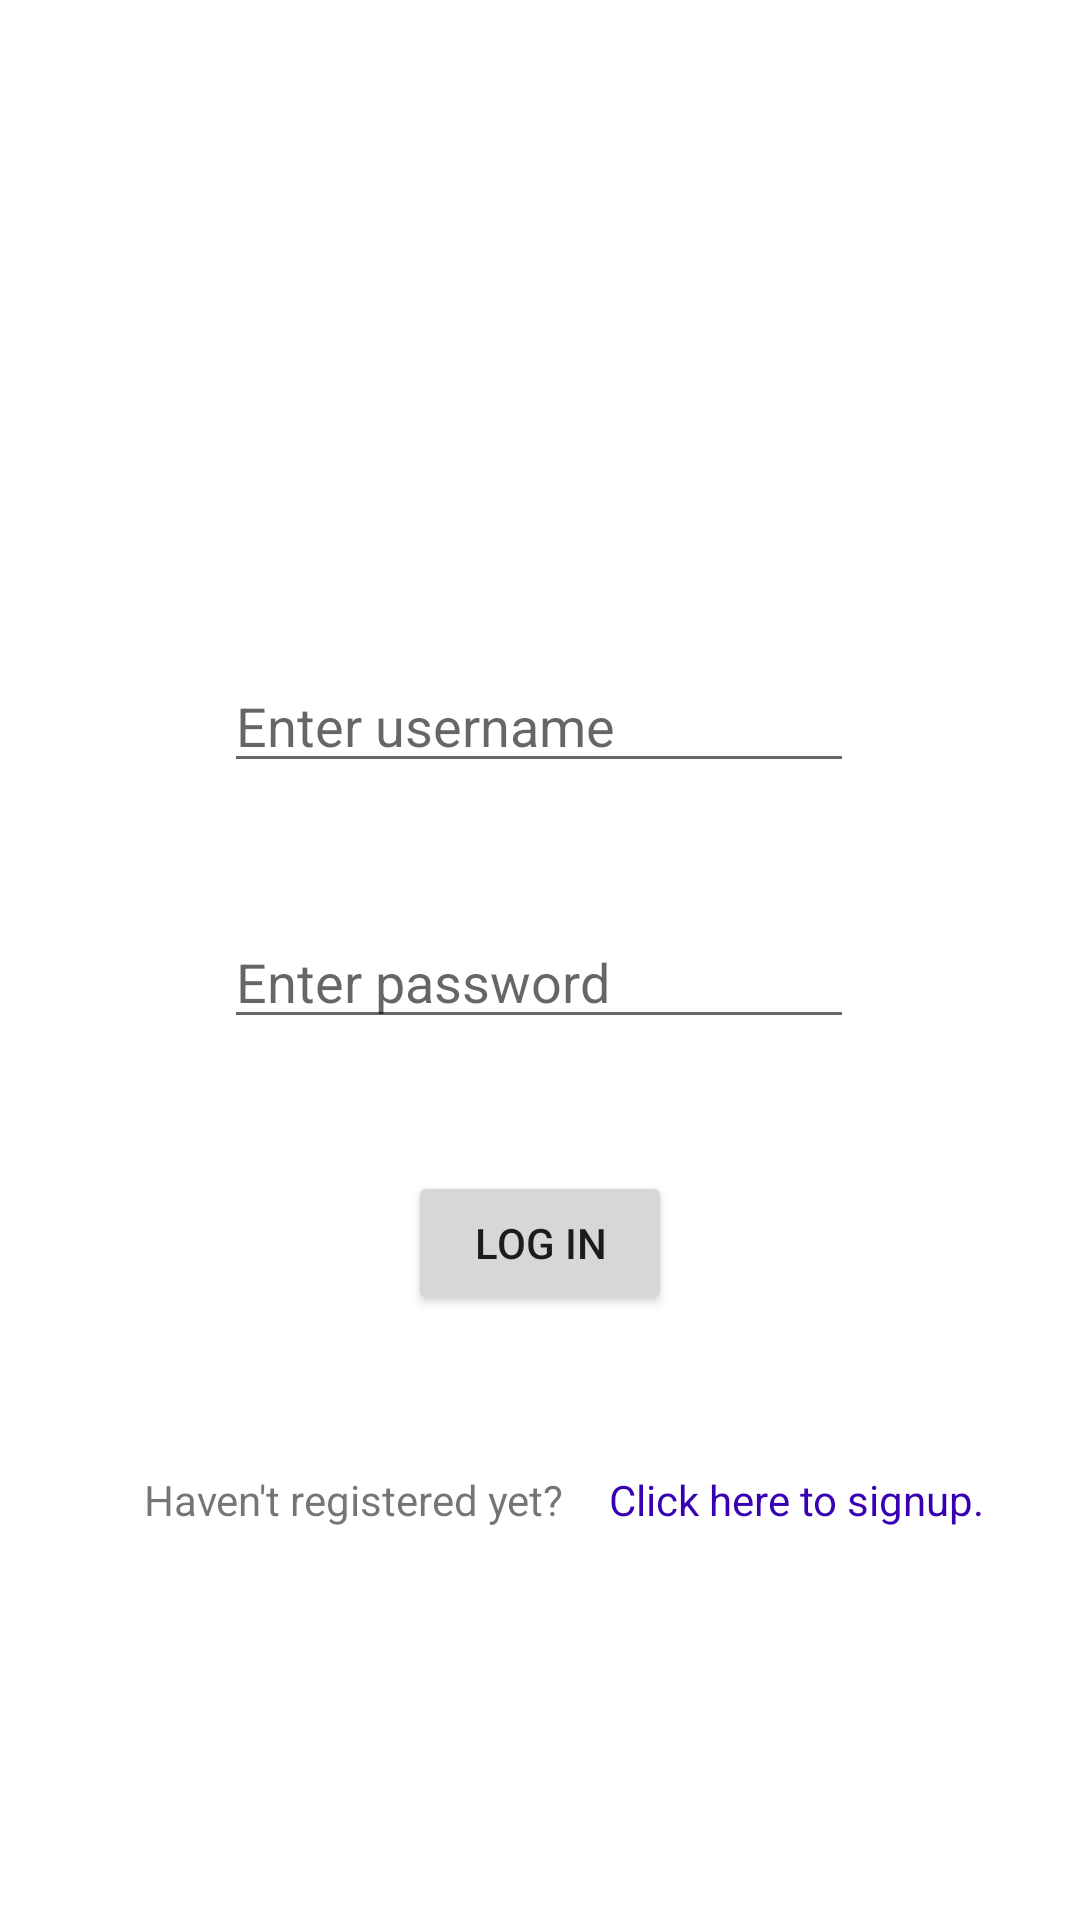

The Android layout XML behind this screen, and the referenced resources:
<!-- AndroidManifest.xml: application theme Theme.Projekat -->
<!-- res/layout/activity_main.xml -->
<?xml version="1.0" encoding="utf-8"?>
<androidx.constraintlayout.widget.ConstraintLayout xmlns:android="http://schemas.android.com/apk/res/android"
    xmlns:app="http://schemas.android.com/apk/res-auto"
    xmlns:tools="http://schemas.android.com/tools"
    android:layout_width="match_parent"
    android:layout_height="match_parent"
    tools:context=".MainActivity">


    <TextView
        android:id="@+id/textView_signup"
        android:layout_width="wrap_content"
        android:layout_height="wrap_content"
        android:layout_marginTop="52dp"
        android:text="@string/click_to_signup"
        android:textColor="@color/purple_700"
        app:layout_constraintEnd_toEndOf="parent"
        app:layout_constraintHorizontal_bias="0.319"
        app:layout_constraintStart_toEndOf="@+id/textView4"
        app:layout_constraintTop_toBottomOf="@+id/logIn_btn" />

    <EditText
        android:id="@+id/username_login_et"
        android:layout_width="wrap_content"
        android:layout_height="wrap_content"
        android:ems="10"
        android:hint="@string/username"
        android:inputType="textPersonName"
        app:layout_constraintBottom_toBottomOf="parent"
        app:layout_constraintEnd_toEndOf="parent"
        app:layout_constraintHorizontal_bias="0.497"
        app:layout_constraintStart_toStartOf="parent"
        app:layout_constraintTop_toTopOf="parent"
        app:layout_constraintVertical_bias="0.367" />


    <EditText
        android:id="@+id/password_login_et"
        android:layout_width="wrap_content"
        android:layout_height="wrap_content"
        android:layout_marginTop="44dp"
        android:ems="10"
        android:hint="@string/password"
        android:inputType="textPassword"
        app:layout_constraintEnd_toEndOf="parent"
        app:layout_constraintHorizontal_bias="0.497"
        app:layout_constraintStart_toStartOf="parent"
        app:layout_constraintTop_toBottomOf="@+id/username_login_et" />

    <Button
        android:id="@+id/logIn_btn"
        android:layout_width="wrap_content"
        android:layout_height="wrap_content"
        android:layout_marginTop="44dp"
        android:text="@string/login"
        app:layout_constraintEnd_toEndOf="parent"
        app:layout_constraintStart_toStartOf="parent"
        app:layout_constraintTop_toBottomOf="@+id/password_login_et" />

    <TextView
        android:id="@+id/textView4"
        android:layout_width="wrap_content"
        android:layout_height="wrap_content"
        android:layout_marginStart="48dp"
        android:layout_marginTop="52dp"
        android:text="@string/not_registered"
        app:layout_constraintStart_toStartOf="parent"
        app:layout_constraintTop_toBottomOf="@+id/logIn_btn" />


</androidx.constraintlayout.widget.ConstraintLayout>
<!-- resources referenced by this layout -->
<resources>
  <color name="purple_700">#FF3700B3</color>
  <string name="click_to_signup">Click here to signup.</string>
  <string name="login">Log In</string>
  <string name="not_registered">Haven\'t registered yet?</string>
  <string name="password">Enter password</string>
  <string name="username">Enter username</string>
  <style name="Theme.Projekat" parent="Theme.MaterialComponents.DayNight.DarkActionBar">
          
          <item name="colorPrimary">@color/purple_500</item>
          <item name="colorPrimaryVariant">@color/purple_700</item>
          <item name="colorOnPrimary">@color/white</item>
          
          <item name="colorSecondary">@color/teal_200</item>
          <item name="colorSecondaryVariant">@color/teal_700</item>
          <item name="colorOnSecondary">@color/black</item>
          
          <item name="android:statusBarColor" tools:targetApi="l">?attr/colorPrimaryVariant</item>
          
      </style>
  <color name="purple_500">#FF6200EE</color>
  <color name="white">#FFFFFFFF</color>
  <color name="teal_200">#FF03DAC5</color>
  <color name="teal_700">#FF018786</color>
  <color name="black">#FF000000</color>
</resources>
